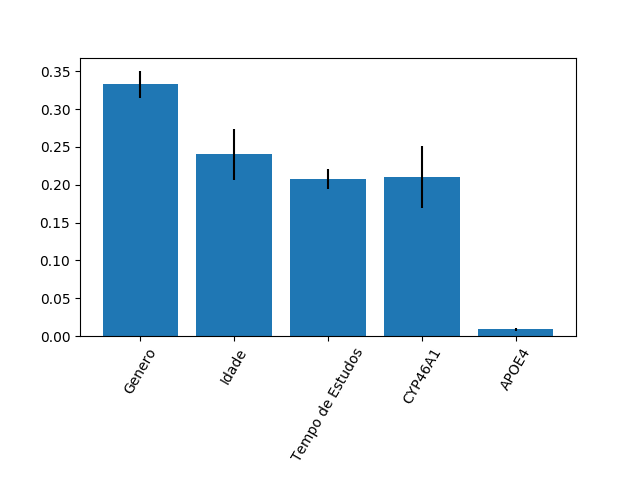

The table this chart was drawn from, first rows:
0.3329718284591155, 0.240111083606691, 0.2077311556682937, 0.2104545632978886, 0.008731368968011017
0.01772, 0.03351, 0.01369, 0.0415, 0.002182
